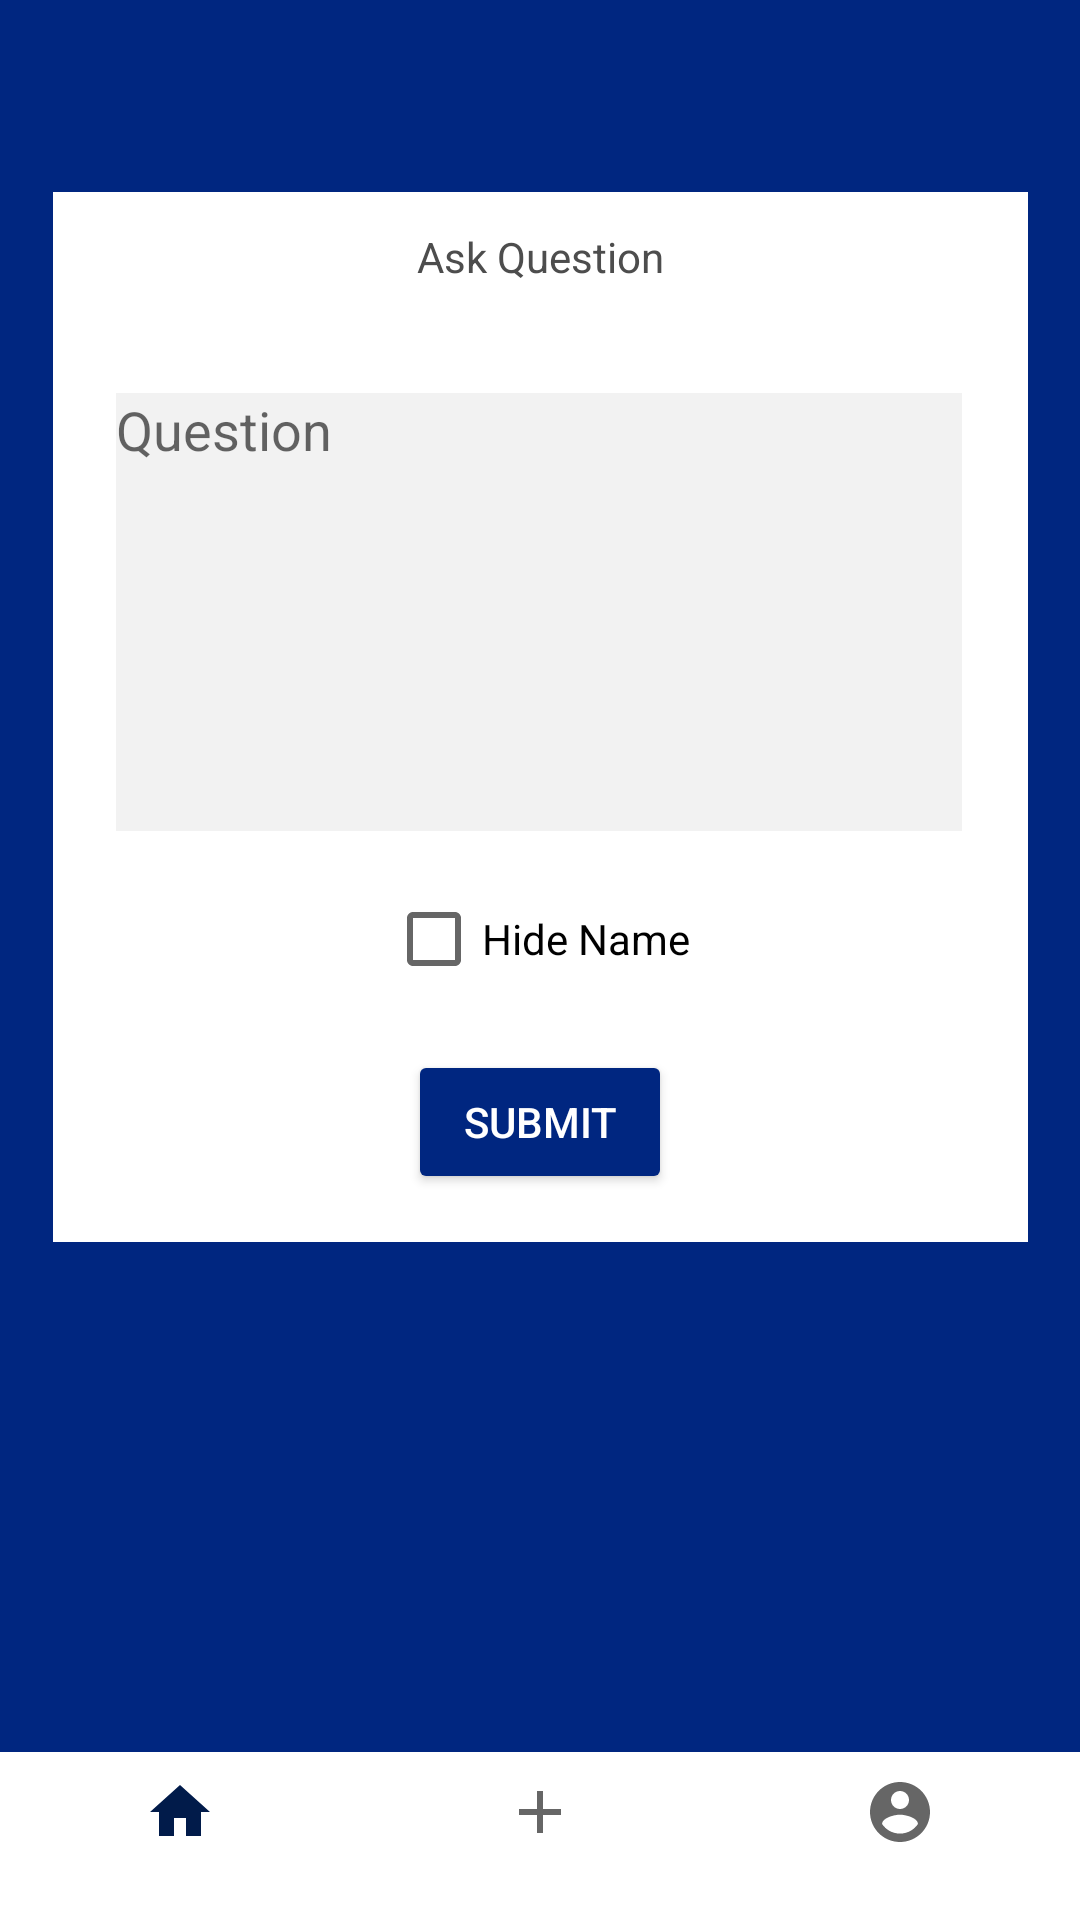

Produce the Android XML layout that renders to this screen, including the resource entries it uses.
<!-- AndroidManifest.xml: application theme Theme.RemoteLearningPlus -->
<!-- res/layout/activity_student_ask_question.xml -->
<?xml version="1.0" encoding="utf-8"?>
<androidx.constraintlayout.widget.ConstraintLayout xmlns:android="http://schemas.android.com/apk/res/android"
    xmlns:app="http://schemas.android.com/apk/res-auto"
    xmlns:tools="http://schemas.android.com/tools"
    android:layout_width="match_parent"
    android:layout_height="match_parent"
    android:background="@color/blue_background"
    tools:context=".Student_Ask_Question">

    <ImageView
        android:id="@+id/imgQuestion"
        android:layout_width="325dp"
        android:layout_height="350dp"
        android:layout_marginTop="64dp"
        android:background="@color/white"
        android:contentDescription="@string/information"
        app:layout_constraintEnd_toEndOf="parent"
        app:layout_constraintStart_toStartOf="parent"
        app:layout_constraintTop_toTopOf="parent"/>

    <TextView
        android:id="@+id/tvAskQuestion"
        android:layout_width="wrap_content"
        android:layout_height="wrap_content"
        android:layout_marginTop="12dp"
        android:text="@string/ask_question"
        android:textColor="@color/dark_grey"
        app:layout_constraintEnd_toEndOf="parent"
        app:layout_constraintHorizontal_bias="0.5"
        app:layout_constraintStart_toStartOf="parent"
        app:layout_constraintTop_toTopOf="@+id/imgQuestion" />

    <EditText
        android:id="@+id/etQuestion"
        android:layout_width="282dp"
        android:layout_height="146dp"
        android:layout_marginTop="36dp"
        android:autofillHints="@string/question"
        android:background="@color/light_grey"
        android:ems="10"
        android:gravity="start|top"
        android:hint="@string/question"
        android:inputType="textMultiLine"
        android:isScrollContainer="true"
        android:maxLines="3"
        android:minLines="3"
        android:scrollbars="vertical"
        android:textColor="@color/medium_grey"
        app:layout_constraintEnd_toEndOf="parent"
        app:layout_constraintHorizontal_bias="0.496"
        app:layout_constraintStart_toStartOf="parent"
        app:layout_constraintTop_toBottomOf="@+id/tvAskQuestion" />

    <Button
        android:id="@+id/btnSubmit"
        android:layout_width="wrap_content"
        android:layout_height="wrap_content"
        android:layout_marginBottom="16dp"
        android:backgroundTint="@color/blue_background"
        android:text="@string/submit"
        android:textColor="@color/white"
        app:layout_constraintBottom_toBottomOf="@+id/imgQuestion"
        app:layout_constraintEnd_toEndOf="parent"
        app:layout_constraintStart_toStartOf="parent"
        app:layout_constraintTop_toBottomOf="@+id/cBoxHideName"
        app:layout_constraintVertical_bias="1.0" />

    <CheckBox
        android:id="@+id/cBoxHideName"
        android:layout_width="wrap_content"
        android:layout_height="wrap_content"
        android:layout_marginTop="12dp"
        android:onClick="onCheckboxClicked"
        android:text="@string/hide_name"
        app:layout_constraintEnd_toEndOf="parent"
        app:layout_constraintHorizontal_bias="0.498"
        app:layout_constraintStart_toStartOf="parent"
        app:layout_constraintTop_toBottomOf="@+id/etQuestion" />

    <LinearLayout
        android:layout_width="match_parent"
        android:layout_height="wrap_content"
        android:gravity="bottom"
        app:layout_constraintBottom_toBottomOf="parent"
        app:layout_constraintEnd_toEndOf="parent"
        app:layout_constraintStart_toStartOf="parent">

        <com.google.android.material.bottomnavigation.BottomNavigationView
            android:id="@+id/bottomNavigation"
            android:layout_width="match_parent"
            android:layout_height="wrap_content"
            android:layout_gravity="bottom"
            app:menu="@layout/menu_main" />
    </LinearLayout>
</androidx.constraintlayout.widget.ConstraintLayout>
<!-- res/layout/menu_main.xml (included above) -->
<menu xmlns:android="http://schemas.android.com/apk/res/android"
    xmlns:app="http://schemas.android.com/apk/res-auto"
    xmlns:tools="http://schemas.android.com/tools"
    tools:context="com.example.remote_learning_plus.MainActivity">
    <item
        android:id="@+id/btnHome"
        android:title=""
        android:icon="@drawable/ic_home"
        app:showAsAction="ifRoom"/>
    <item
        android:id="@+id/btnAdd"
        android:title=""
        android:icon="@drawable/ic_add"
        app:showAsAction="ifRoom"/>
    <item
        android:id="@+id/btnAccount"
        android:title=""
        android:icon="@drawable/ic_account"
        app:showAsAction="ifRoom"/>
</menu>
<!-- resources referenced by this layout -->
<resources>
  <color name="blue_background">#002680</color>
  <color name="dark_grey">#4d4d4d</color>
  <color name="light_grey">#f2f2f2</color>
  <color name="medium_grey">#bfbfbf</color>
  <color name="white">#FFFFFFFF</color>
  <!-- drawable ic_account (drawable) -->
  <vector android:height="24dp" android:tint="#1149FF"
      android:viewportHeight="24" android:viewportWidth="24"
      android:width="24dp" xmlns:android="http://schemas.android.com/apk/res/android">
      <path android:fillColor="@android:color/white" android:pathData="M12,2C6.48,2 2,6.48 2,12s4.48,10 10,10 10,-4.48 10,-10S17.52,2 12,2zM12,5c1.66,0 3,1.34 3,3s-1.34,3 -3,3 -3,-1.34 -3,-3 1.34,-3 3,-3zM12,19.2c-2.5,0 -4.71,-1.28 -6,-3.22 0.03,-1.99 4,-3.08 6,-3.08 1.99,0 5.97,1.09 6,3.08 -1.29,1.94 -3.5,3.22 -6,3.22z"/>
  </vector>
  <!-- drawable ic_add (drawable) -->
  <vector android:height="30dp" android:tint="#FFFFFB"
      android:viewportHeight="24" android:viewportWidth="24"
      android:width="30dp" xmlns:android="http://schemas.android.com/apk/res/android">
      <path android:fillColor="@android:color/white" android:pathData="M19,13h-6v6h-2v-6H5v-2h6V5h2v6h6v2z"/>
  </vector>
  <!-- drawable ic_home (drawable) -->
  <vector android:height="24dp" android:tint="#1149FF"
      android:viewportHeight="24" android:viewportWidth="24"
      android:width="24dp" xmlns:android="http://schemas.android.com/apk/res/android">
      <path android:fillColor="@android:color/white" android:pathData="M10,20v-6h4v6h5v-8h3L12,3 2,12h3v8z"/>
  </vector>
  <string name="ask_question">Ask Question</string>
  <string name="hide_name">Hide Name</string>
  <string name="information">Information</string>
  <string name="question">Question</string>
  <string name="submit">Submit</string>
  <style name="Theme.RemoteLearningPlus" parent="Theme.MaterialComponents.DayNight.NoActionBar">
          
          <item name="colorPrimary">@color/rlp_button</item>
          <item name="colorPrimaryVariant">@color/rlp_blue_light</item>
          <item name="colorOnPrimary">@color/white</item>
          
          <item name="colorSecondary">@color/teal_200</item>
          <item name="colorSecondaryVariant">@color/teal_700</item>
          <item name="colorOnSecondary">@color/black</item>
          
          <item name="android:statusBarColor" tools:targetApi="l">?attr/colorPrimaryVariant</item>
          
      </style>
  <color name="rlp_button">#011b4a</color>
  <color name="rlp_blue_light">#70a2ff</color>
  <color name="teal_200">#FF03DAC5</color>
  <color name="teal_700">#FF018786</color>
  <color name="black">#FF000000</color>
</resources>
